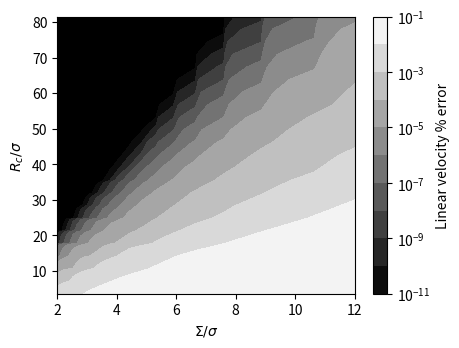

The matplotlib source for this figure: (Note: this script raises an exception after producing the figure.)
import matplotlib.pyplot as plt
import matplotlib.cm as cm
import matplotlib as mpl
import numpy as np
import matplotlib.ticker as ticker

# boxsize=150
# phi_array = np.array([0.0005*4**j for j in range(5)])
# N_array = phi_array*(boxsize/0.5)**3/(4./3.*np.pi)

phi=0.08
ar=1./150.

sigma_ratio_array=np.array([[17.72453851, 13.29340388, 10.63472311,  8.86226925,  7.59623079,
   6.64670194,  5.9081795 ,  5.31736155,  4.83396505,  4.43113463,
   4.09027812,  3.79811539,  3.5449077 ,  3.32335097,  3.12785974,
   2.95408975,  2.79861134,  2.65868078,  2.53207693,  2.41698252,
   2.31189633,  2.21556731,  2.12694462,  2.04513906,  2.0141521 ,
   2.0141521 ,  2.0141521 ,  2.0141521 ,  2.0141521 ,  2.0141521 ],
 [17.72453851, 13.29340388, 10.63472311,  8.86226925,  7.59623079,
   6.64670194,  5.9081795 ,  5.31736155,  4.83396505,  4.43113463,
   4.09027812,  3.79811539,  3.5449077 ,  3.32335097,  3.12785974,
   2.95408975,  2.79861134,  2.65868078,  2.53207693,  2.41698252,
   2.31189633,  2.21556731,  2.12694462,  2.04513906,  2.0141521 ,
   2.0141521 ,  2.0141521 ,  2.0141521 ,  2.0141521 ,  2.0141521 ],
 [17.72453851, 13.29340388, 10.63472311,  8.86226925,  7.59623079,
   6.64670194,  5.9081795 ,  5.31736155,  4.83396505,  4.43113463,
   4.09027812,  3.79811539,  3.5449077 ,  3.32335097,  3.12785974,
   2.95408975,  2.79861134,  2.65868078,  2.53207693,  2.41698252,
   2.31189633,  2.21556731,  2.12694462,  2.04513906,  2.0141521 ,
   2.0141521 ,  2.0141521 ,  2.0141521 ,  2.0141521 ,  2.0141521 ],
 [17.72453851, 13.29340388, 10.63472311,  8.86226925,  7.59623079,
   6.64670194,  5.9081795 ,  5.31736155,  4.83396505,  4.43113463,
   4.09027812,  3.79811539,  3.5449077 ,  3.32335097,  3.12785974,
   2.95408975,  2.79861134,  2.65868078,  2.53207693,  2.41698252,
   2.31189633,  2.21556731,  2.12694462,  2.04513906,  2.0141521 ,
   2.0141521 ,  2.0141521 ,  2.0141521 ,  2.0141521 ,  2.0141521 ],
 [17.72453851, 13.29340388, 10.63472311,  8.86226925,  7.59623079,
   6.64670194,  5.9081795 ,  5.31736155,  4.83396505,  4.43113463,
   4.09027812,  3.79811539,  3.5449077 ,  3.32335097,  3.12785974,
   2.95408975,  2.79861134,  2.65868078,  2.53207693,  2.41698252,
   2.31189633,  2.21556731,  2.12694462,  2.04513906,  2.0141521 ,
   2.0141521 ,  2.0141521 ,  2.0141521 ,  2.0141521 ,  2.0141521 ],
 [17.72453851, 13.29340388, 10.63472311,  8.86226925,  7.59623079,
   6.64670194,  5.9081795 ,  5.31736155,  4.83396505,  4.43113463,
   4.09027812,  3.79811539,  3.5449077 ,  3.32335097,  3.12785974,
   2.95408975,  2.79861134,  2.65868078,  2.53207693,  2.41698252,
   2.31189633,  2.21556731,  2.12694462,  2.04513906,  2.0141521 ,
   2.0141521 ,  2.0141521 ,  2.0141521 ,  2.0141521 ,  2.0141521 ],
 [17.72453851, 13.29340388, 10.63472311,  8.86226925,  7.59623079,
   6.64670194,  5.9081795 ,  5.31736155,  4.83396505,  4.43113463,
   4.09027812,  3.79811539,  3.5449077 ,  3.32335097,  3.12785974,
   2.95408975,  2.79861134,  2.65868078,  2.53207693,  2.41698252,
   2.31189633,  2.21556731,  2.12694462,  2.04513906,  2.0141521 ,
   2.0141521 ,  2.0141521 ,  2.0141521 ,  2.0141521 ,  2.0141521 ],
 [17.72453851, 13.29340388, 10.63472311,  8.86226925,  7.59623079,
   6.64670194,  5.9081795 ,  5.31736155,  4.83396505,  4.43113463,
   4.09027812,  3.79811539,  3.5449077 ,  3.32335097,  3.12785974,
   2.95408975,  2.79861134,  2.65868078,  2.53207693,  2.41698252,
   2.31189633,  2.21556731,  2.12694462,  2.04513906,  2.0141521 ,
   2.0141521 ,  2.0141521 ,  2.0141521 ,  2.0141521 ,  2.0141521 ],
 [17.72453851, 13.29340388, 10.63472311,  8.86226925,  7.59623079,
   6.64670194,  5.9081795 ,  5.31736155,  4.83396505,  4.43113463,
   4.09027812,  3.79811539,  3.5449077 ,  3.32335097,  3.12785974,
   2.95408975,  2.79861134,  2.65868078,  2.53207693,  2.41698252,
   2.31189633,  2.21556731,  2.12694462,  2.04513906,  2.0141521 ,
   2.0141521 ,  2.0141521 ,  2.0141521 ,  2.0141521 ,  2.0141521 ],
 [17.72453851, 13.29340388, 10.63472311,  8.86226925,  7.59623079,
   6.64670194,  5.9081795 ,  5.31736155,  4.83396505,  4.43113463,
   4.09027812,  3.79811539,  3.5449077 ,  3.32335097,  3.12785974,
   2.95408975,  2.79861134,  2.65868078,  2.53207693,  2.41698252,
   2.31189633,  2.21556731,  2.12694462,  2.04513906,  2.0141521 ,
   2.0141521 ,  2.0141521 ,  2.0141521 ,  2.0141521 ,  2.0141521 ],
 [17.72453851, 13.29340388, 10.63472311,  8.86226925,  7.59623079,
   6.64670194,  5.9081795 ,  5.31736155,  4.83396505,  4.43113463,
   4.09027812,  3.79811539,  3.5449077 ,  3.32335097,  3.12785974,
   2.95408975,  2.79861134,  2.65868078,  2.53207693,  2.41698252,
   2.31189633,  2.21556731,  2.12694462,  2.04513906,  2.0141521 ,
   2.0141521 ,  2.0141521 ,  2.0141521 ,  2.0141521 ,  2.0141521 ],
 [17.72453851, 13.29340388, 10.63472311,  8.86226925,  7.59623079,
   6.64670194,  5.9081795 ,  5.31736155,  4.83396505,  4.43113463,
   4.09027812,  3.79811539,  3.5449077 ,  3.32335097,  3.12785974,
   2.95408975,  2.79861134,  2.65868078,  2.53207693,  2.41698252,
   2.31189633,  2.21556731,  2.12694462,  2.04513906,  2.0141521 ,
   2.0141521 ,  2.0141521 ,  2.0141521 ,  2.0141521 ,  2.0141521 ],
 [17.72453851, 13.29340388, 10.63472311,  8.86226925,  7.59623079,
   6.64670194,  5.9081795 ,  5.31736155,  4.83396505,  4.43113463,
   4.09027812,  3.79811539,  3.5449077 ,  3.32335097,  3.12785974,
   2.95408975,  2.79861134,  2.65868078,  2.53207693,  2.41698252,
   2.31189633,  2.21556731,  2.12694462,  2.04513906,  2.0141521 ,
   2.0141521 ,  2.0141521 ,  2.0141521 ,  2.0141521 ,  2.0141521 ],
 [17.72453851, 13.29340388, 10.63472311,  8.86226925,  7.59623079,
   6.64670194,  5.9081795 ,  5.31736155,  4.83396505,  4.43113463,
   4.09027812,  3.79811539,  3.5449077 ,  3.32335097,  3.12785974,
   2.95408975,  2.79861134,  2.65868078,  2.53207693,  2.41698252,
   2.31189633,  2.21556731,  2.12694462,  2.04513906,  2.0141521 ,
   2.0141521 ,  2.0141521 ,  2.0141521 ,  2.0141521 ,  2.0141521 ],
 [17.72453851, 13.29340388, 10.63472311,  8.86226925,  7.59623079,
   6.64670194,  5.9081795 ,  5.31736155,  4.83396505,  4.43113463,
   4.09027812,  3.79811539,  3.5449077 ,  3.32335097,  3.12785974,
   2.95408975,  2.79861134,  2.65868078,  2.53207693,  2.41698252,
   2.31189633,  2.21556731,  2.12694462,  2.04513906,  2.0141521 ,
   2.0141521 ,  2.0141521 ,  2.0141521 ,  2.0141521 ,  2.0141521 ],
 [17.72453851, 13.29340388, 10.63472311,  8.86226925,  7.59623079,
   6.64670194,  5.9081795 ,  5.31736155,  4.83396505,  4.43113463,
   4.09027812,  3.79811539,  3.5449077 ,  3.32335097,  3.12785974,
   2.95408975,  2.79861134,  2.65868078,  2.53207693,  2.41698252,
   2.31189633,  2.21556731,  2.12694462,  2.04513906,  2.0141521 ,
   2.0141521 ,  2.0141521 ,  2.0141521 ,  2.0141521 ,  2.0141521 ],
 [17.72453851, 13.29340388, 10.63472311,  8.86226925,  7.59623079,
   6.64670194,  5.9081795 ,  5.31736155,  4.83396505,  4.43113463,
   4.09027812,  3.79811539,  3.5449077 ,  3.32335097,  3.12785974,
   2.95408975,  2.79861134,  2.65868078,  2.53207693,  2.41698252,
   2.31189633,  2.21556731,  2.12694462,  2.04513906,  2.0141521 ,
   2.0141521 ,  2.0141521 ,  2.0141521 ,  2.0141521 ,  2.0141521 ],
 [17.72453851, 13.29340388, 10.63472311,  8.86226925,  7.59623079,
   6.64670194,  5.9081795 ,  5.31736155,  4.83396505,  4.43113463,
   4.09027812,  3.79811539,  3.5449077 ,  3.32335097,  3.12785974,
   2.95408975,  2.79861134,  2.65868078,  2.53207693,  2.41698252,
   2.31189633,  2.21556731,  2.12694462,  2.04513906,  2.0141521 ,
   2.0141521 ,  2.0141521 ,  2.0141521 ,  2.0141521 ,  2.0141521 ],
 [17.72453851, 13.29340388, 10.63472311,  8.86226925,  7.59623079,
   6.64670194,  5.9081795 ,  5.31736155,  4.83396505,  4.43113463,
   4.09027812,  3.79811539,  3.5449077 ,  3.32335097,  3.12785974,
   2.95408975,  2.79861134,  2.65868078,  2.53207693,  2.41698252,
   2.31189633,  2.21556731,  2.12694462,  2.04513906,  2.0141521 ,
   2.0141521 ,  2.0141521 ,  2.0141521 ,  2.0141521 ,  2.0141521 ],
 [17.72453851, 13.29340388, 10.63472311,  8.86226925,  7.59623079,
   6.64670194,  5.9081795 ,  5.31736155,  4.83396505,  4.43113463,
   4.09027812,  3.79811539,  3.5449077 ,  3.32335097,  3.12785974,
   2.95408975,  2.79861134,  2.65868078,  2.53207693,  2.41698252,
   2.31189633,  2.21556731,  2.12694462,  2.04513906,  2.0141521 ,
   2.0141521 ,  2.0141521 ,  2.0141521 ,  2.0141521 ,  2.0141521 ],
 [17.72453851, 13.29340388, 10.63472311,  8.86226925,  7.59623079,
   6.64670194,  5.9081795 ,  5.31736155,  4.83396505,  4.43113463,
   4.09027812,  3.79811539,  3.5449077 ,  3.32335097,  3.12785974,
   2.95408975,  2.79861134,  2.65868078,  2.53207693,  2.41698252,
   2.31189633,  2.21556731,  2.12694462,  2.04513906,  2.0141521 ,
   2.0141521 ,  2.0141521 ,  2.0141521 ,  2.0141521 ,  2.0141521 ],
 [17.72453851, 13.29340388, 10.63472311,  8.86226925,  7.59623079,
   6.64670194,  5.9081795 ,  5.31736155,  4.83396505,  4.43113463,
   4.09027812,  3.79811539,  3.5449077 ,  3.32335097,  3.12785974,
   2.95408975,  2.79861134,  2.65868078,  2.53207693,  2.41698252,
   2.31189633,  2.21556731,  2.12694462,  2.04513906,  2.0141521 ,
   2.0141521 ,  2.0141521 ,  2.0141521 ,  2.0141521 ,  2.0141521 ],
 [17.72453851, 13.29340388, 10.63472311,  8.86226925,  7.59623079,
   6.64670194,  5.9081795 ,  5.31736155,  4.83396505,  4.43113463,
   4.09027812,  3.79811539,  3.5449077 ,  3.32335097,  3.12785974,
   2.95408975,  2.79861134,  2.65868078,  2.53207693,  2.41698252,
   2.31189633,  2.21556731,  2.12694462,  2.04513906,  2.0141521 ,
   2.0141521 ,  2.0141521 ,  2.0141521 ,  2.0141521 ,  2.0141521 ]])

eta_array=np.array([[ 0.2       ,  0.26666667,  0.33333333,  0.4       ,  0.46666667,
   0.53333333,  0.6       ,  0.66666667,  0.73333333,  0.8       ,
   0.86666667,  0.93333333,  1.        ,  1.06666667,  1.13333333,
   1.2       ,  1.26666667,  1.33333333,  1.4       ,  1.46666667,
   1.53333333,  1.6       ,  1.66666667,  1.73333333,  1.76      ,
   1.76      ,  1.76      ,  1.76      ,  1.76      ,  1.76      ],
 [ 0.4       ,  0.53333333,  0.66666667,  0.8       ,  0.93333333,
   1.06666667,  1.2       ,  1.33333333,  1.46666667,  1.6       ,
   1.73333333,  1.86666667,  2.        ,  2.13333333,  2.26666667,
   2.4       ,  2.53333333,  2.66666667,  2.8       ,  2.93333333,
   3.06666667,  3.2       ,  3.33333333,  3.46666667,  3.52      ,
   3.52      ,  3.52      ,  3.52      ,  3.52      ,  3.52      ],
 [ 0.6       ,  0.8       ,  1.        ,  1.2       ,  1.4       ,
   1.6       ,  1.8       ,  2.        ,  2.2       ,  2.4       ,
   2.6       ,  2.8       ,  3.        ,  3.2       ,  3.4       ,
   3.6       ,  3.8       ,  4.        ,  4.2       ,  4.4       ,
   4.6       ,  4.8       ,  5.        ,  5.2       ,  5.28      ,
   5.28      ,  5.28      ,  5.28      ,  5.28      ,  5.28      ],
 [ 0.8       ,  1.06666667,  1.33333333,  1.6       ,  1.86666667,
   2.13333333,  2.4       ,  2.66666667,  2.93333333,  3.2       ,
   3.46666667,  3.73333333,  4.        ,  4.26666667,  4.53333333,
   4.8       ,  5.06666667,  5.33333333,  5.6       ,  5.86666667,
   6.13333333,  6.4       ,  6.66666667,  6.93333333,  7.04      ,
   7.04      ,  7.04      ,  7.04      ,  7.04      ,  7.04      ],
 [ 1.        ,  1.33333333,  1.66666667,  2.        ,  2.33333333,
   2.66666667,  3.        ,  3.33333333,  3.66666667,  4.        ,
   4.33333333,  4.66666667,  5.        ,  5.33333333,  5.66666667,
   6.        ,  6.33333333,  6.66666667,  7.        ,  7.33333333,
   7.66666667,  8.        ,  8.33333333,  8.66666667,  8.8       ,
   8.8       ,  8.8       ,  8.8       ,  8.8       ,  8.8       ],
 [ 1.2       ,  1.6       ,  2.        ,  2.4       ,  2.8       ,
   3.2       ,  3.6       ,  4.        ,  4.4       ,  4.8       ,
   5.2       ,  5.6       ,  6.        ,  6.4       ,  6.8       ,
   7.2       ,  7.6       ,  8.        ,  8.4       ,  8.8       ,
   9.2       ,  9.6       , 10.        , 10.4       , 10.56      ,
  10.56      , 10.56      , 10.56      , 10.56      , 10.56      ],
 [ 1.4       ,  1.86666667,  2.33333333,  2.8       ,  3.26666667,
   3.73333333,  4.2       ,  4.66666667,  5.13333333,  5.6       ,
   6.06666667,  6.53333333,  7.        ,  7.46666667,  7.93333333,
   8.4       ,  8.86666667,  9.33333333,  9.8       , 10.26666667,
  10.73333333, 11.2       , 11.66666667, 12.13333333, 12.32      ,
  12.32      , 12.32      , 12.32      , 12.32      , 12.32      ],
 [ 1.6       ,  2.13333333,  2.66666667,  3.2       ,  3.73333333,
   4.26666667,  4.8       ,  5.33333333,  5.86666667,  6.4       ,
   6.93333333,  7.46666667,  8.        ,  8.53333333,  9.06666667,
   9.6       , 10.13333333, 10.66666667, 11.2       , 11.73333333,
  12.26666667, 12.8       , 13.33333333, 13.86666667, 14.08      ,
  14.08      , 14.08      , 14.08      , 14.08      , 14.08      ],
 [ 1.8       ,  2.4       ,  3.        ,  3.6       ,  4.2       ,
   4.8       ,  5.4       ,  6.        ,  6.6       ,  7.2       ,
   7.8       ,  8.4       ,  9.        ,  9.6       , 10.2       ,
  10.8       , 11.4       , 12.        , 12.6       , 13.2       ,
  13.8       , 14.4       , 15.        , 15.6       , 15.84      ,
  15.84      , 15.84      , 15.84      , 15.84      , 15.84      ],
 [ 2.        ,  2.66666667,  3.33333333,  4.        ,  4.66666667,
   5.33333333,  6.        ,  6.66666667,  7.33333333,  8.        ,
   8.66666667,  9.33333333, 10.        , 10.66666667, 11.33333333,
  12.        , 12.66666667, 13.33333333, 14.        , 14.66666667,
  15.33333333, 16.        , 16.66666667, 17.33333333, 17.6       ,
  17.6       , 17.6       , 17.6       , 17.6       , 17.6       ],
 [ 2.2       ,  2.93333333,  3.66666667,  4.4       ,  5.13333333,
   5.86666667,  6.6       ,  7.33333333,  8.06666667,  8.8       ,
   9.53333333, 10.26666667, 11.        , 11.73333333, 12.46666667,
  13.2       , 13.93333333, 14.66666667, 15.4       , 16.13333333,
  16.86666667, 17.6       , 18.33333333, 19.06666667, 19.36      ,
  19.36      , 19.36      , 19.36      , 19.36      , 19.36      ],
 [ 2.4       ,  3.2       ,  4.        ,  4.8       ,  5.6       ,
   6.4       ,  7.2       ,  8.        ,  8.8       ,  9.6       ,
  10.4       , 11.2       , 12.        , 12.8       , 13.6       ,
  14.4       , 15.2       , 16.        , 16.8       , 17.6       ,
  18.4       , 19.2       , 20.        , 20.8       , 21.12      ,
  21.12      , 21.12      , 21.12      , 21.12      , 21.12      ],
 [ 2.6       ,  3.46666667,  4.33333333,  5.2       ,  6.06666667,
   6.93333333,  7.8       ,  8.66666667,  9.53333333, 10.4       ,
  11.26666667, 12.13333333, 13.        , 13.86666667, 14.73333333,
  15.6       , 16.46666667, 17.33333333, 18.2       , 19.06666667,
  19.93333333, 20.8       , 21.66666667, 22.53333333, 22.88      ,
  22.88      , 22.88      , 22.88      , 22.88      , 22.88      ],
 [ 2.8       ,  3.73333333,  4.66666667,  5.6       ,  6.53333333,
   7.46666667,  8.4       ,  9.33333333, 10.26666667, 11.2       ,
  12.13333333, 13.06666667, 14.        , 14.93333333, 15.86666667,
  16.8       , 17.73333333, 18.66666667, 19.6       , 20.53333333,
  21.46666667, 22.4       , 23.33333333, 24.26666667, 24.64      ,
  24.64      , 24.64      , 24.64      , 24.64      , 24.64      ],
 [ 3.        ,  4.        ,  5.        ,  6.        ,  7.        ,
   8.        ,  9.        , 10.        , 11.        , 12.        ,
  13.        , 14.        , 15.        , 16.        , 17.        ,
  18.        , 19.        , 20.        , 21.        , 22.        ,
  23.        , 24.        , 25.        , 26.        , 26.4       ,
  26.4       , 26.4       , 26.4       , 26.4       , 26.4       ],
 [ 3.2       ,  4.26666667,  5.33333333,  6.4       ,  7.46666667,
   8.53333333,  9.6       , 10.66666667, 11.73333333, 12.8       ,
  13.86666667, 14.93333333, 16.        , 17.06666667, 18.13333333,
  19.2       , 20.26666667, 21.33333333, 22.4       , 23.46666667,
  24.53333333, 25.6       , 26.66666667, 27.73333333, 28.16      ,
  28.16      , 28.16      , 28.16      , 28.16      , 28.16      ],
 [ 3.4       ,  4.53333333,  5.66666667,  6.8       ,  7.93333333,
   9.06666667, 10.2       , 11.33333333, 12.46666667, 13.6       ,
  14.73333333, 15.86666667, 17.        , 18.13333333, 19.26666667,
  20.4       , 21.53333333, 22.66666667, 23.8       , 24.93333333,
  26.06666667, 27.2       , 28.33333333, 29.46666667, 29.92      ,
  29.92      , 29.92      , 29.92      , 29.92      , 29.92      ],
 [ 3.6       ,  4.8       ,  6.        ,  7.2       ,  8.4       ,
   9.6       , 10.8       , 12.        , 13.2       , 14.4       ,
  15.6       , 16.8       , 18.        , 19.2       , 20.4       ,
  21.6       , 22.8       , 24.        , 25.2       , 26.4       ,
  27.6       , 28.8       , 30.        , 31.2       , 31.68      ,
  31.68      , 31.68      , 31.68      , 31.68      , 31.68      ],
 [ 3.8       ,  5.06666667,  6.33333333,  7.6       ,  8.86666667,
  10.13333333, 11.4       , 12.66666667, 13.93333333, 15.2       ,
  16.46666667, 17.73333333, 19.        , 20.26666667, 21.53333333,
  22.8       , 24.06666667, 25.33333333, 26.6       , 27.86666667,
  29.13333333, 30.4       , 31.66666667, 32.93333333, 33.44      ,
  33.44      , 33.44      , 33.44      , 33.44      , 33.44      ],
 [ 4.        ,  5.33333333,  6.66666667,  8.        ,  9.33333333,
  10.66666667, 12.        , 13.33333333, 14.66666667, 16.        ,
  17.33333333, 18.66666667, 20.        , 21.33333333, 22.66666667,
  24.        , 25.33333333, 26.66666667, 28.        , 29.33333333,
  30.66666667, 32.        , 33.33333333, 34.66666667, 35.2       ,
  35.2       , 35.2       , 35.2       , 35.2       , 35.2       ],
 [ 4.2       ,  5.6       ,  7.        ,  8.4       ,  9.8       ,
  11.2       , 12.6       , 14.        , 15.4       , 16.8       ,
  18.2       , 19.6       , 21.        , 22.4       , 23.8       ,
  25.2       , 26.6       , 28.        , 29.4       , 30.8       ,
  32.2       , 33.6       , 35.        , 36.4       , 36.96      ,
  36.96      , 36.96      , 36.96      , 36.96      , 36.96      ],
 [ 4.4       ,  5.86666667,  7.33333333,  8.8       , 10.26666667,
  11.73333333, 13.2       , 14.66666667, 16.13333333, 17.6       ,
  19.06666667, 20.53333333, 22.        , 23.46666667, 24.93333333,
  26.4       , 27.86666667, 29.33333333, 30.8       , 32.26666667,
  33.73333333, 35.2       , 36.66666667, 38.13333333, 38.72      ,
  38.72      , 38.72      , 38.72      , 38.72      , 38.72      ],
 [ 4.6       ,  6.13333333,  7.66666667,  9.2       , 10.73333333,
  12.26666667, 13.8       , 15.33333333, 16.86666667, 18.4       ,
  19.93333333, 21.46666667, 23.        , 24.53333333, 26.06666667,
  27.6       , 29.13333333, 30.66666667, 32.2       , 33.73333333,
  35.26666667, 36.8       , 38.33333333, 39.86666667, 40.48      ,
  40.48      , 40.48      , 40.48      , 40.48      , 40.48      ]])

error_array=np.array([[1.05200757e-01, 8.33286005e-02, 6.80940995e-02, 5.67090009e-02,
  4.78341249e-02, 4.07453314e-02, 3.50328424e-02, 3.03700402e-02,
  2.65154876e-02, 2.32764951e-02, 2.04952221e-02, 1.80560864e-02,
  1.58826710e-02, 1.39269047e-02, 1.21599123e-02, 1.05607002e-02,
  9.11231568e-03, 7.80166498e-03, 6.62049252e-03, 5.56388960e-03,
  4.62762041e-03, 3.80717292e-03, 3.09727572e-03, 2.49171891e-03,
  2.27696663e-03, 2.27696663e-03, 2.27696663e-03, 2.27696663e-03,
  2.27696663e-03, 2.27696663e-03],
 [8.91560418e-02, 6.70029521e-02, 5.22759926e-02, 4.19418660e-02,
  3.43166637e-02, 2.84797347e-02, 2.38626708e-02, 2.00934716e-02,
  1.69282422e-02, 1.41998655e-02, 1.18029243e-02, 9.67821990e-03,
  7.80352930e-03, 6.17510817e-03, 4.79211489e-03, 3.64744670e-03,
  2.72496087e-03, 2.00052178e-03, 1.44603529e-03, 1.03253337e-03,
  7.31531027e-04, 5.17518579e-04, 3.68206831e-04, 2.64788276e-04,
  2.32759688e-04, 2.32759688e-04, 2.32759688e-04, 2.32759688e-04,
  2.32759688e-04, 2.32759688e-04],
 [7.40120903e-02, 5.28253353e-02, 3.96431623e-02, 3.07584439e-02,
  2.42075594e-02, 1.90225779e-02, 1.47485042e-02, 1.12063536e-02,
  8.32189252e-03, 6.03285611e-03, 4.26557868e-03, 2.93273702e-03,
  1.95328334e-03, 1.25408841e-03, 7.72986797e-04, 4.57613693e-04,
  2.64140736e-04, 1.55666701e-04, 1.00826881e-04, 7.29453209e-05,
  5.51767115e-05, 4.11126408e-05, 2.94645969e-05, 2.02007022e-05,
  1.71570714e-05, 1.71570714e-05, 1.71570714e-05, 1.71570714e-05,
  1.71570714e-05, 1.71570714e-05],
 [6.49757897e-02, 4.51186225e-02, 3.30689203e-02, 2.47435254e-02,
  1.84067607e-02, 1.33513032e-02, 9.29691966e-03, 6.13103729e-03,
  3.78365585e-03, 2.15811785e-03, 1.12214832e-03, 5.27619305e-04,
  2.38518777e-04, 1.37205970e-04, 1.05077639e-04, 7.99657048e-05,
  5.54005368e-05, 3.50598615e-05, 2.05270625e-05, 1.12294999e-05,
  5.77933756e-06, 2.81121023e-06, 1.29664464e-06, 5.68426213e-07,
  4.03095116e-07, 4.03095116e-07, 4.03095116e-07, 4.03095116e-07,
  4.03095116e-07, 4.03095116e-07],
 [5.24246255e-02, 3.50090121e-02, 2.39780549e-02, 1.58443518e-02,
  9.73725948e-03, 5.43968192e-03, 2.70247045e-03, 1.15999594e-03,
  4.22610432e-04, 1.68896013e-04, 1.17809156e-04, 8.46576417e-05,
  5.19562757e-05, 2.78754806e-05, 1.34084826e-05, 5.87518678e-06,
  2.36808817e-06, 8.83589945e-07, 3.06451168e-07, 9.90643790e-08,
  2.99077965e-08, 8.44450131e-09, 2.23228763e-09, 5.52945483e-10,
  3.10749376e-10, 3.10749376e-10, 3.10749375e-10, 3.10749375e-10,
  3.10749374e-10, 3.10749376e-10],
 [4.42167196e-02, 2.78060347e-02, 1.69467858e-02, 9.40652798e-03,
  4.58676278e-03, 1.90174577e-03, 6.41097796e-04, 1.96836789e-04,
  1.17302554e-04, 8.09695383e-05, 4.51969168e-05, 2.11572247e-05,
  8.59844634e-06, 3.09266933e-06, 9.95099193e-07, 2.88287566e-07,
  7.55226224e-08, 1.79455567e-08, 3.87661144e-09, 7.62638169e-10,
  1.36816190e-10, 2.24070240e-11, 3.35311501e-12, 4.58820561e-13,
  2.01983834e-13, 2.01984962e-13, 2.01984327e-13, 2.01983146e-13,
  2.01984323e-13, 2.01983859e-13],
 [3.72478153e-02, 2.12067194e-02, 1.07537822e-02, 4.50895144e-03,
  1.44703324e-03, 3.26088832e-04, 1.42569576e-04, 9.70756513e-05,
  4.68428721e-05, 1.76579408e-05, 5.52890647e-06, 1.48352896e-06,
  3.47314587e-07, 7.17152947e-08, 1.31467199e-08, 2.14743312e-09,
  3.12995823e-10, 4.07099740e-11, 4.72290608e-12, 4.88455899e-13,
  4.50173026e-14, 3.72740598e-15, 4.26614832e-16, 3.17099779e-16,
  3.86664205e-16, 3.80848913e-16, 3.83446922e-16, 3.95991866e-16,
  3.79475340e-16, 3.83588512e-16],
 [3.20599042e-02, 1.62658612e-02, 6.83735841e-03, 2.17900468e-03,
  4.65731618e-04, 1.46659463e-04, 9.78295366e-05, 4.34159666e-05,
  1.42397947e-05, 3.70015779e-06, 7.86804141e-07, 1.39356398e-07,
  2.07884273e-08, 2.63111587e-09, 2.83936661e-10, 2.62139479e-11,
  2.07535698e-12, 1.41133317e-13, 8.27193165e-15, 5.60184124e-16,
  2.94182220e-16, 2.86221723e-16, 2.84011642e-16, 3.19012238e-16,
  3.78092709e-16, 3.79064409e-16, 3.79827393e-16, 3.84314159e-16,
  3.78368545e-16, 3.77403497e-16],
 [2.76345193e-02, 1.21702033e-02, 4.00001452e-03, 8.25038046e-04,
  1.65093021e-04, 1.13704741e-04, 4.52420129e-05, 1.22924094e-05,
  2.51098295e-06, 4.01341738e-07, 5.12256907e-08, 5.28479458e-09,
  4.44190276e-10, 3.05855391e-11, 1.73218332e-12, 8.09347630e-14,
  3.14199028e-15, 3.37964518e-16, 3.49201580e-16, 3.28338329e-16,
  2.87314209e-16, 2.85023498e-16, 2.80435089e-16, 3.08736313e-16,
  3.83408311e-16, 3.75265357e-16, 3.74464742e-16, 3.78062970e-16,
  3.77906384e-16, 3.77845872e-16],
 [2.17365335e-02, 7.46782378e-03, 1.62808505e-03, 2.16169364e-04,
  1.25444073e-04, 4.67373595e-05, 1.10145457e-05, 1.86413778e-06,
  2.37971750e-07, 2.34211708e-08, 1.79616233e-09, 1.07914949e-10,
  5.09460633e-12, 1.89369365e-13, 5.56141014e-15, 4.63095898e-16,
  3.63160196e-16, 3.15581741e-16, 3.47700220e-16, 3.26198047e-16,
  2.84180764e-16, 2.83414083e-16, 2.74484926e-16, 3.10979751e-16,
  3.78116376e-16, 3.83638171e-16, 3.79146754e-16, 3.75898830e-16,
  3.74774039e-16, 3.76411776e-16],
 [1.77110944e-02, 4.79532041e-03, 6.64089962e-04, 1.65064417e-04,
  7.51549418e-05, 1.74124838e-05, 2.60509007e-06, 2.72598043e-07,
  2.06311009e-08, 1.14895132e-09, 4.75279025e-11, 1.46923963e-12,
  3.40789357e-14, 7.32396896e-16, 3.55780217e-16, 4.32764744e-16,
  3.55817720e-16, 3.11474789e-16, 3.39492029e-16, 3.18223265e-16,
  2.77286944e-16, 2.77585428e-16, 2.73318985e-16, 3.06845613e-16,
  3.76929367e-16, 3.74600932e-16, 3.80569580e-16, 3.82151388e-16,
  3.77196714e-16, 3.75600982e-16],
 [1.35935002e-02, 2.66073276e-03, 2.38797011e-04, 1.24801993e-04,
  3.24185687e-05, 4.69744971e-06, 4.38054846e-07, 2.76216838e-08,
  1.20429827e-09, 3.67742845e-11, 7.93334234e-13, 1.21728889e-14,
  4.54489561e-16, 3.86203018e-16, 3.61715737e-16, 4.33281957e-16,
  3.53573038e-16, 3.08734124e-16, 3.42634281e-16, 3.19079345e-16,
  2.77173197e-16, 2.76197752e-16, 2.74458555e-16, 3.06375460e-16,
  3.77097286e-16, 3.73573101e-16, 3.75888908e-16, 3.76812083e-16,
  3.75200819e-16, 3.74709739e-16],
 [1.03606511e-02, 1.42290156e-03, 1.86701146e-04, 7.75112981e-05,
  1.28178132e-05, 1.18772170e-06, 6.80701853e-08, 2.51153326e-09,
  6.09129266e-11, 9.83272734e-13, 1.06351409e-14, 4.29518058e-16,
  4.09564689e-16, 3.78174138e-16, 3.48299899e-16, 4.21300632e-16,
  3.43017040e-16, 3.03014509e-16, 3.35145278e-16, 3.15497080e-16,
  2.73228187e-16, 2.78029947e-16, 2.75895391e-16, 3.08789353e-16,
  3.75740413e-16, 3.72597634e-16, 3.72449592e-16, 3.75746569e-16,
  3.72474087e-16, 3.81198074e-16],
 [7.30145886e-03, 6.01265504e-04, 1.60616907e-04, 3.69829075e-05,
  3.74225685e-06, 2.10084173e-07, 7.02482999e-09, 1.44220810e-10,
  1.84691582e-12, 1.49012823e-14, 4.89841027e-16, 4.23756134e-16,
  4.12235030e-16, 3.77453446e-16, 3.48304422e-16, 4.35538037e-16,
  3.53534415e-16, 3.02488829e-16, 3.36171695e-16, 3.14339373e-16,
  2.74589973e-16, 2.80451408e-16, 2.78726748e-16, 3.09638987e-16,
  3.73131761e-16, 3.71094037e-16, 3.75822927e-16, 3.72297817e-16,
  3.73598188e-16, 3.80971670e-16],
 [4.92630887e-03, 2.68282080e-04, 1.11456744e-04, 1.56580538e-05,
  1.00089087e-06, 3.41530573e-08, 6.56307808e-10, 7.27374943e-12,
  4.70894338e-14, 5.64141820e-16, 4.91066488e-16, 4.25978349e-16,
  4.14685284e-16, 3.77570407e-16, 3.51600089e-16, 4.23190737e-16,
  3.50796659e-16, 3.05545171e-16, 3.35538947e-16, 3.15310136e-16,
  2.75518987e-16, 2.78736914e-16, 2.70894425e-16, 3.08954837e-16,
  3.72061791e-16, 3.71944306e-16, 3.77317031e-16, 3.79436671e-16,
  3.72043530e-16, 3.72383407e-16],
 [3.13359730e-03, 2.10849586e-04, 6.58913367e-05, 5.70307583e-06,
  2.23314662e-07, 4.45685709e-09, 4.73475143e-11, 2.73013884e-13,
  1.03341719e-15, 5.03990386e-16, 4.73743983e-16, 4.12024332e-16,
  3.99778812e-16, 3.66720734e-16, 3.39609424e-16, 4.20863059e-16,
  3.51120605e-16, 3.03008948e-16, 3.29614166e-16, 3.08194726e-16,
  2.72167823e-16, 2.75205672e-16, 2.69394823e-16, 3.03527431e-16,
  3.74435876e-16, 3.77246618e-16, 3.73845139e-16, 3.74425630e-16,
  3.74191983e-16, 3.79097932e-16],
 [1.91780986e-03, 1.96055185e-04, 3.58278141e-05, 1.97082183e-06,
  4.69128553e-08, 5.28632670e-10, 2.92692776e-12, 8.15092266e-15,
  5.38791036e-16, 5.08414451e-16, 4.75212198e-16, 4.12253851e-16,
  4.00503182e-16, 3.62764737e-16, 3.40133478e-16, 4.10994958e-16,
  3.44897599e-16, 3.03307149e-16, 3.30627097e-16, 3.10345814e-16,
  2.70987921e-16, 2.72485928e-16, 2.73077904e-16, 3.06442445e-16,
  3.69718127e-16, 3.78142428e-16, 3.78532913e-16, 3.70588348e-16,
  3.78348671e-16, 3.71512733e-16],
 [1.11414018e-03, 1.63798454e-04, 1.81808661e-05, 6.26720480e-07,
  8.86079993e-09, 5.54958573e-11, 1.59125575e-13, 6.38187294e-16,
  5.41836036e-16, 5.05262424e-16, 4.72713003e-16, 4.14014292e-16,
  4.10427787e-16, 3.67205445e-16, 3.36424707e-16, 4.21425147e-16,
  3.41760723e-16, 2.96813973e-16, 3.32506091e-16, 3.02046415e-16,
  2.68628407e-16, 2.74081944e-16, 2.68807375e-16, 3.03050591e-16,
  3.78070072e-16, 3.67743434e-16, 3.78630378e-16, 3.74399581e-16,
  3.73849251e-16, 3.71972420e-16],
 [5.49781599e-04, 1.15598891e-04, 7.69007906e-06, 1.60932396e-07,
  1.30592122e-09, 4.37768562e-12, 6.28510370e-15, 5.59944270e-16,
  5.12209367e-16, 4.84328024e-16, 4.51933218e-16, 3.94613286e-16,
  3.91482308e-16, 3.53145259e-16, 3.26762574e-16, 4.16104442e-16,
  3.22734964e-16, 2.88738176e-16, 3.28499594e-16, 3.00557157e-16,
  2.59927028e-16, 2.68569281e-16, 2.63061000e-16, 3.02214499e-16,
  3.69803310e-16, 3.69916149e-16, 3.70230753e-16, 3.71321656e-16,
  3.70296666e-16, 3.69656018e-16],
 [3.09254001e-04, 7.70208714e-05, 3.20791799e-06, 4.04219538e-08,
  1.82589811e-10, 3.13131975e-13, 7.69407674e-16, 5.60071599e-16,
  5.11029660e-16, 4.90452886e-16, 4.50428789e-16, 3.96017690e-16,
  3.82371521e-16, 3.52349543e-16, 3.27610779e-16, 4.09321427e-16,
  3.33249943e-16, 2.89911186e-16, 3.25591587e-16, 3.04168485e-16,
  2.64089908e-16, 2.70091876e-16, 2.62708308e-16, 2.98894613e-16,
  3.68290492e-16, 3.74944012e-16, 3.69509433e-16, 3.77444915e-16,
  3.73924788e-16, 3.69263011e-16],
 [2.52718872e-04, 4.63081956e-05, 1.20520483e-06, 9.08830732e-09,
  2.27991768e-11, 1.99509181e-14, 7.38617048e-16, 5.64131960e-16,
  5.11316669e-16, 4.87674206e-16, 4.52673483e-16, 3.93379516e-16,
  3.93354018e-16, 3.54293262e-16, 3.25448275e-16, 4.08820212e-16,
  3.23873423e-16, 2.91199487e-16, 3.26143937e-16, 3.02568783e-16,
  2.64437482e-16, 2.68972389e-16, 2.66568014e-16, 2.93463356e-16,
  3.71072618e-16, 3.66645253e-16, 3.74894556e-16, 3.75509877e-16,
  3.77924274e-16, 3.69681881e-16],
 [2.46784751e-04, 2.79959060e-05, 4.64848681e-07, 2.07191462e-09,
  2.79563410e-12, 1.43944999e-15, 7.39967761e-16, 5.63274944e-16,
  5.11783329e-16, 4.88512698e-16, 4.49219211e-16, 3.95689932e-16,
  3.87230351e-16, 3.52959077e-16, 3.29490540e-16, 4.11410405e-16,
  3.36667322e-16, 2.89475003e-16, 3.23356751e-16, 3.05318534e-16,
  2.68942558e-16, 2.69275682e-16, 2.67790977e-16, 2.95531904e-16,
  3.69720654e-16, 3.78621013e-16, 3.70336352e-16, 3.78011806e-16,
  3.72126716e-16, 3.73886241e-16],
 [2.26422079e-04, 1.43703937e-05, 1.41396824e-07, 3.46247019e-10,
  2.34445272e-13, 7.69800592e-16, 7.40373534e-16, 5.61622109e-16,
  5.10272193e-16, 4.87123732e-16, 4.54078779e-16, 3.94833050e-16,
  3.85710235e-16, 3.51862798e-16, 3.29504352e-16, 4.06702341e-16,
  3.28947338e-16, 2.88486728e-16, 3.25956701e-16, 3.04326388e-16,
  2.62183342e-16, 2.73351382e-16, 2.66062799e-16, 2.96961156e-16,
  3.69386774e-16, 3.78511288e-16, 3.74913236e-16, 3.74360749e-16,
  3.70458417e-16, 3.70550709e-16]])



fig = plt.figure(figsize=(4.8, 3.6))
ax = fig.add_subplot(1,1,1)
ax.set_facecolor("black")
levels = np.logspace(-11, -1, 11)
k_array = np.zeros(np.shape(levels))
print(np.shape(levels)[0])
print(levels)

cs = ax.contourf(sigma_ratio_array, eta_array*sigma_ratio_array, error_array,
                levels, cmap=plt.cm.gray, norm=mpl.colors.LogNorm(), locator = ticker.MaxNLocator(prune = 'lower'))
# cs2 = ax.contour(cs,
#                 levels, norm=mpl.colors.LogNorm())

# # #####Fitting
# from scipy.optimize import curve_fit
# def prop(x, k):
#     return k*x

# ydata = eta_array*sigma_ratio_array*0.5/np.sqrt(np.pi)
# for i in range(1, len(levels)):    
#     xdata = cs2.collections[i].get_paths()[0].vertices[:, 0]
#     ydata = cs2.collections[i].get_paths()[0].vertices[:, 1]
#     popt, pcov = curve_fit(prop, xdata, ydata)
#     k_array[i] = popt
#     fit_x = np.linspace(2, 12, 100)
#     fit_y = prop(fit_x, popt)
#     # ax.plot(fit_x, fit_y, linestyle='dashed')
#     # ax.scatter(xdata, ydata, marker='+')
# print(k_array)
# # #####Fitting


# ax.clabel(cs2, inline=True, fontsize=10, fmt='%2.1E', colors=[plt.cm.bone((20*i + 100)%291) for i in range(np.shape(levels)[0])])
cbar = fig.colorbar(cs)
cbar.ax.set_ylabel('Linear velocity % error')
cbar.ax.set_yscale('log')
# cbar.add_lines(cs)
# adding title and labels
ax.set_ylabel(r"$R_c/\sigma$")
ax.set_xlabel(r"$\Sigma/\sigma$")
ax.set_xlim((2., 12))
# ax.set_ylim((1, 80))
# ax.set_title(r"$R_c/\sigma$ vs. $\Sigma/\sigma$")
plt.savefig(f'img/rc_vs_sigmaratio_phi{phi}_ar{ar:.4f}.pdf', bbox_inches = 'tight', format='pdf')
plt.show()
